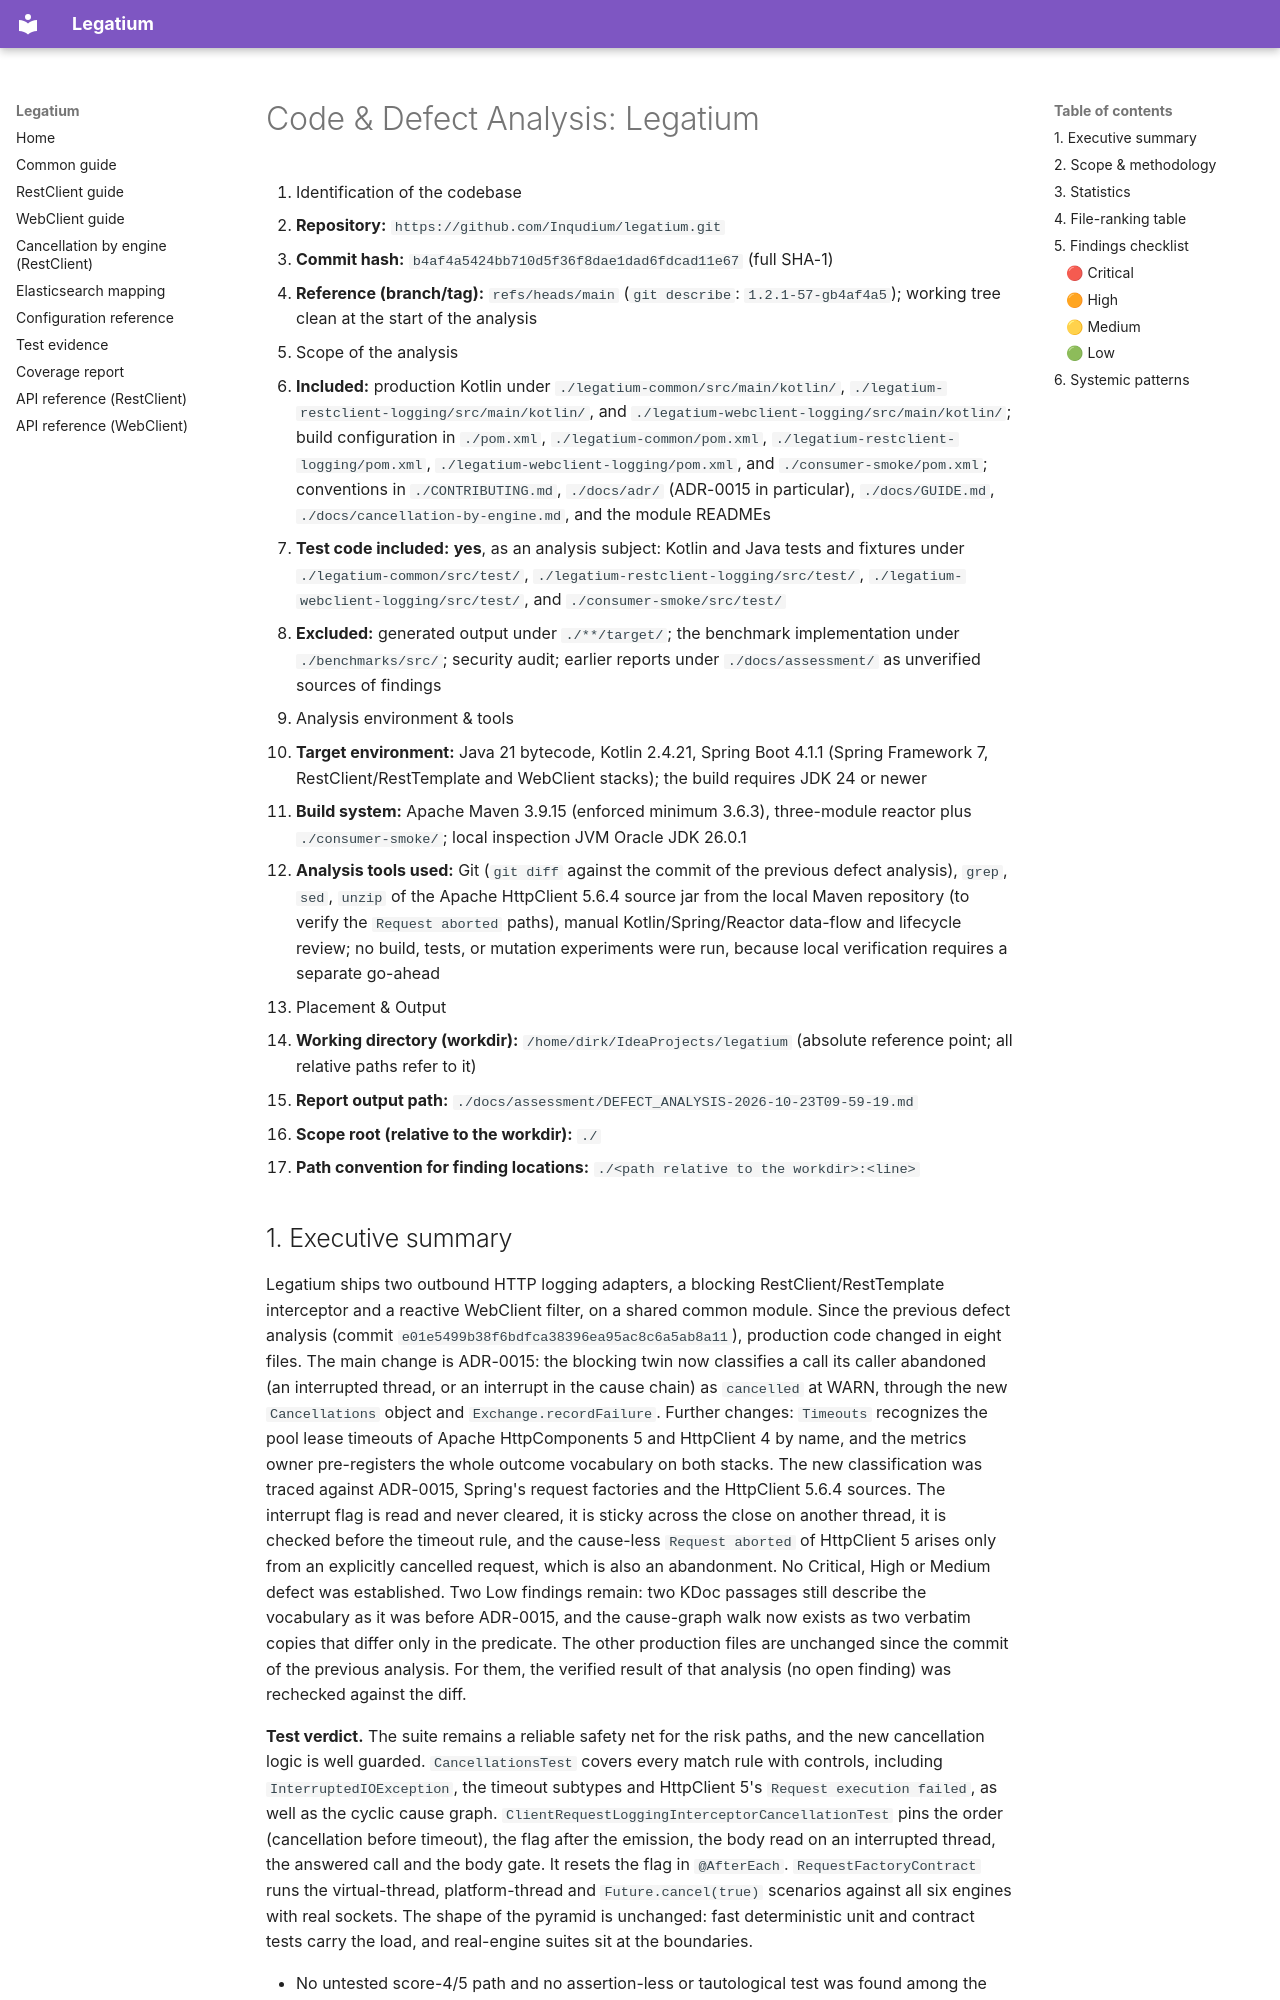

repository: Inqudium/legatium · page: assessment/DEFECT_ANALYSIS-2026-10-23T09-59-19/index.html · generator: mkdocs

# Code & Defect Analysis: Legatium

1. Identification of the codebase
   - **Repository:** `https://github.com/Inqudium/legatium.git`
   - **Commit hash:** `b4af4a5424bb710d5f36f8dae1dad6fdcad11e67` (full SHA-1)
   - **Reference (branch/tag):** `refs/heads/main` (`git describe`: `1.2.1-57-gb4af4a5`); working tree clean at the start of the analysis
2. Scope of the analysis
   - **Included:** production Kotlin under `./legatium-common/src/main/kotlin/`, `./legatium-restclient-logging/src/main/kotlin/`, and `./legatium-webclient-logging/src/main/kotlin/`; build configuration in `./pom.xml`, `./legatium-common/pom.xml`, `./legatium-restclient-logging/pom.xml`, `./legatium-webclient-logging/pom.xml`, and `./consumer-smoke/pom.xml`; conventions in `./CONTRIBUTING.md`, `./docs/adr/` (ADR-0015 in particular), `./docs/GUIDE.md`, `./docs/cancellation-by-engine.md`, and the module READMEs
   - **Test code included:** **yes**, as an analysis subject: Kotlin and Java tests and fixtures under `./legatium-common/src/test/`, `./legatium-restclient-logging/src/test/`, `./legatium-webclient-logging/src/test/`, and `./consumer-smoke/src/test/`
   - **Excluded:** generated output under `./**/target/`; the benchmark implementation under `./benchmarks/src/`; security audit; earlier reports under `./docs/assessment/` as unverified sources of findings
3. Analysis environment & tools
   - **Target environment:** Java 21 bytecode, Kotlin 2.4.21, Spring Boot 4.1.1 (Spring Framework 7, RestClient/RestTemplate and WebClient stacks); the build requires JDK 24 or newer
   - **Build system:** Apache Maven 3.9.15 (enforced minimum 3.6.3), three-module reactor plus `./consumer-smoke/`; local inspection JVM Oracle JDK 26.0.1
   - **Analysis tools used:** Git (`git diff` against the commit of the previous defect analysis), `grep`, `sed`, `unzip` of the Apache HttpClient 5.6.4 source jar from the local Maven repository (to verify the `Request aborted` paths), manual Kotlin/Spring/Reactor data-flow and lifecycle review; no build, tests, or mutation experiments were run, because local verification requires a separate go-ahead
4. Placement & Output
   - **Working directory (workdir):** `/home/dirk/IdeaProjects/legatium` (absolute reference point; all relative paths refer to it)
   - **Report output path:** `./docs/assessment/DEFECT_ANALYSIS-2026-10-23T09-59-19.md`
   - **Scope root (relative to the workdir):** `./`
   - **Path convention for finding locations:** `./<path relative to the workdir>:<line>`
